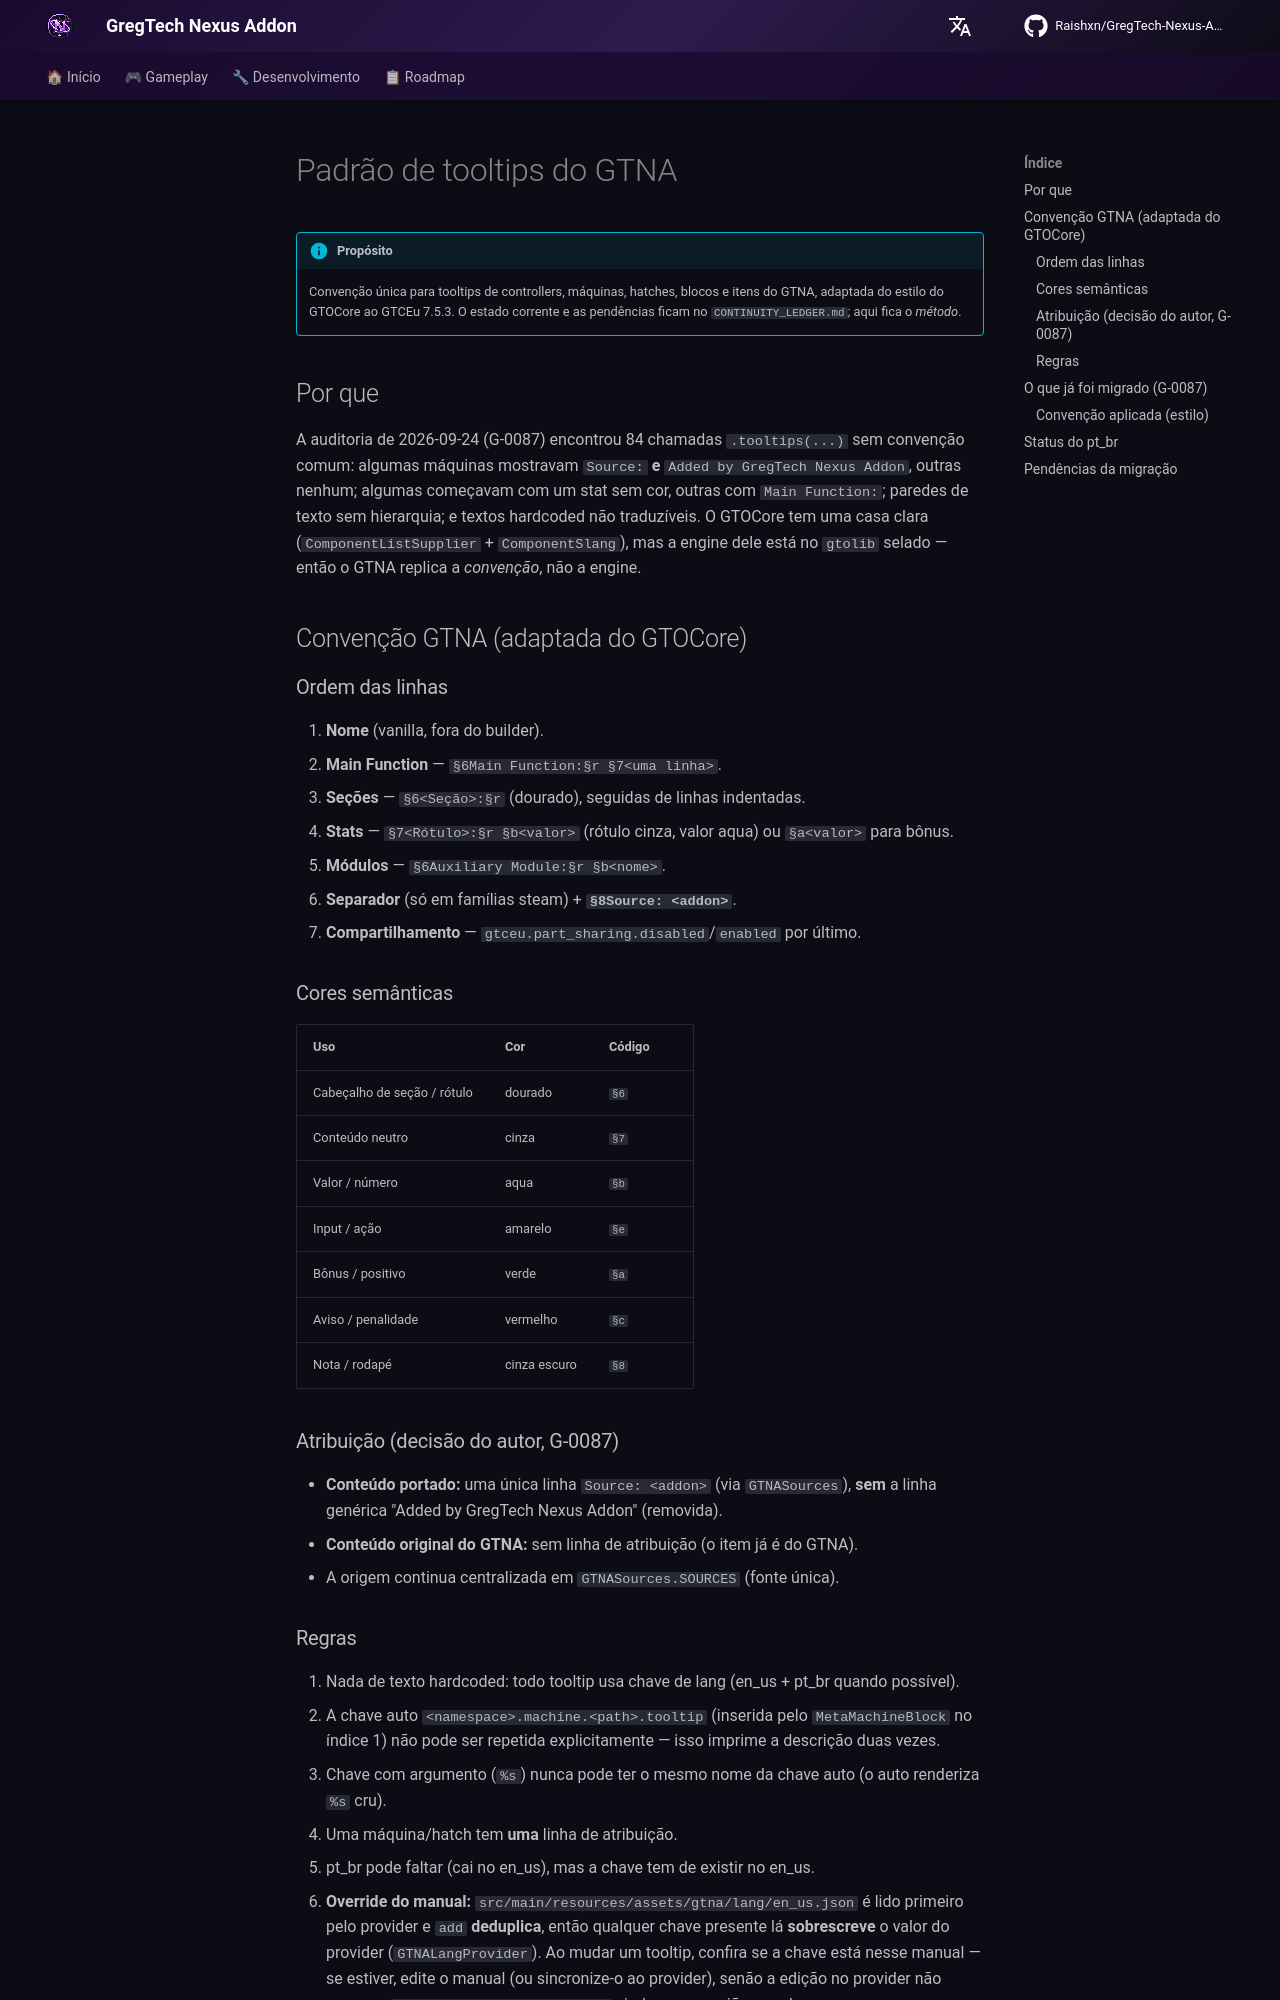

repository: Zx123456899/GregTech-Nexus-Addon · page: roadmap/tooltip-standard/index.html · generator: mkdocs

# Padrão de tooltips do GTNA

!!! info "Propósito"
    Convenção única para tooltips de controllers, máquinas, hatches, blocos e itens do GTNA,
    adaptada do estilo do GTOCore ao GTCEu 7.5.3. O estado corrente e as pendências ficam no
    `CONTINUITY_LEDGER.md`; aqui fica o *método*.

## Por que

A auditoria de 2026-09-24 (G-0087) encontrou 84 chamadas `.tooltips(...)` sem convenção comum:
algumas máquinas mostravam `Source:` **e** `Added by GregTech Nexus Addon`, outras nenhum; algumas
começavam com um stat sem cor, outras com `Main Function:`; paredes de texto sem hierarquia; e
textos hardcoded não traduzíveis. O GTOCore tem uma casa clara (`ComponentListSupplier` +
`ComponentSlang`), mas a engine dele está no `gtolib` selado — então o GTNA replica a *convenção*,
não a engine.

## Convenção GTNA (adaptada do GTOCore)

### Ordem das linhas

1. **Nome** (vanilla, fora do builder).
2. **Main Function** — `§6Main Function:§r §7<uma linha>`.
3. **Seções** — `§6<Seção>:§r` (dourado), seguidas de linhas indentadas.
4. **Stats** — `§7<Rótulo>:§r §b<valor>` (rótulo cinza, valor aqua) ou `§a<valor>` para bônus.
5. **Módulos** — `§6Auxiliary Module:§r §b<nome>`.
6. **Separador** (só em famílias steam) + **`§8Source: <addon>`**.
7. **Compartilhamento** — `gtceu.part_sharing.disabled`/`enabled` por último.

### Cores semânticas

| Uso | Cor | Código |
|---|---|---|
| Cabeçalho de seção / rótulo | dourado | `§6` |
| Conteúdo neutro | cinza | `§7` |
| Valor / número | aqua | `§b` |
| Input / ação | amarelo | `§e` |
| Bônus / positivo | verde | `§a` |
| Aviso / penalidade | vermelho | `§c` |
| Nota / rodapé | cinza escuro | `§8` |

### Atribuição (decisão do autor, G-0087)

- **Conteúdo portado:** uma única linha `Source: <addon>` (via `GTNASources`), **sem** a linha
  genérica "Added by GregTech Nexus Addon" (removida).
- **Conteúdo original do GTNA:** sem linha de atribuição (o item já é do GTNA).
- A origem continua centralizada em `GTNASources.SOURCES` (fonte única).

### Regras

1. Nada de texto hardcoded: todo tooltip usa chave de lang (en_us + pt_br quando possível).
2. A chave auto `<namespace>.machine.<path>.tooltip` (inserida pelo `MetaMachineBlock` no índice 1)
   não pode ser repetida explicitamente — isso imprime a descrição duas vezes.
3. Chave com argumento (`%s`) nunca pode ter o mesmo nome da chave auto (o auto renderiza `%s` cru).
4. Uma máquina/hatch tem **uma** linha de atribuição.
5. pt_br pode faltar (cai no en_us), mas a chave tem de existir no en_us.
6. **Override do manual:** `src/main/resources/assets/gtna/lang/en_us.json` é lido primeiro pelo
   provider e `add` **deduplica**, então qualquer chave presente lá **sobrescreve** o valor do
   provider (`GTNALangProvider`). Ao mudar um tooltip, confira se a chave está nesse manual — se
   estiver, edite o manual (ou sincronize-o ao provider), senão a edição no provider não aparece.
   `tools/check_lang_parity.py` ajuda a ver a união gerada.
